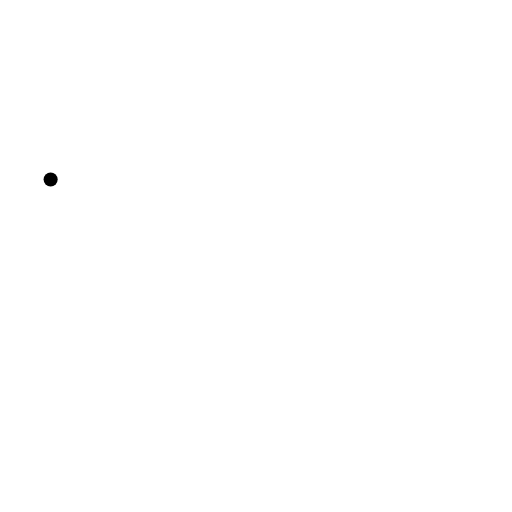
t = 0.00 s
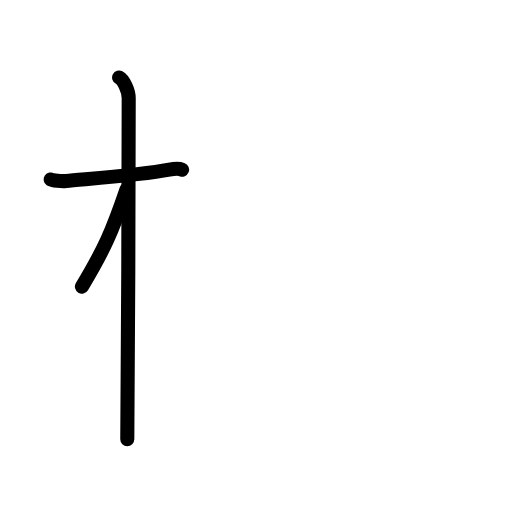
t = 2.60 s
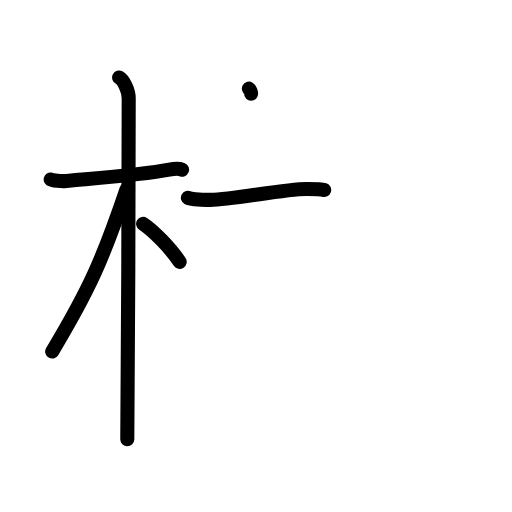
t = 5.20 s
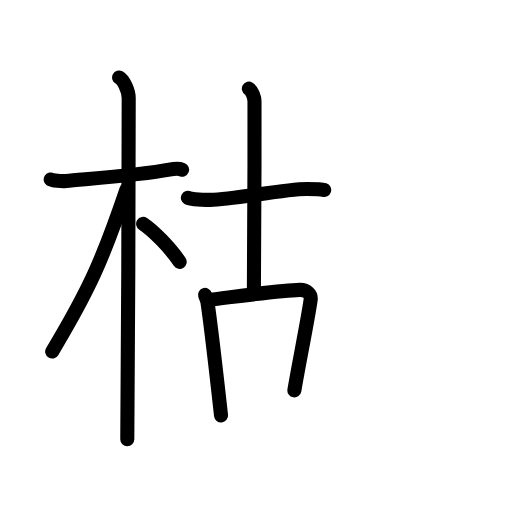
t = 7.80 s
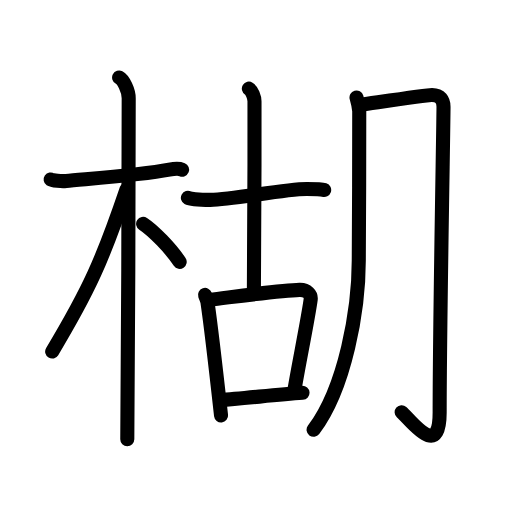
t = 10.40 s
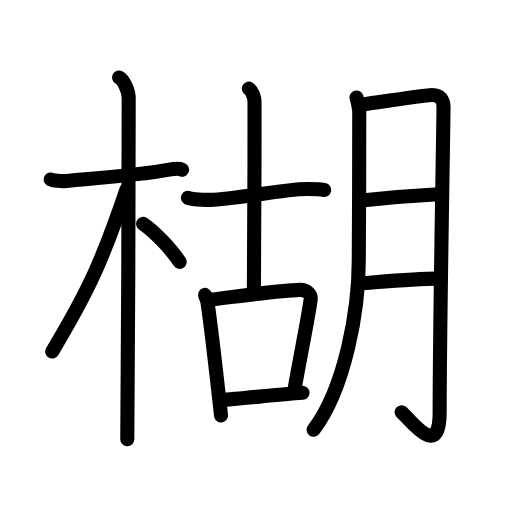
t = 13.00 s

The animated SVG that drew these frames (rendered in a browser with its animation timeline set to each time). Animation: 39 SMIL elements (animate=39); one cycle of 13.00 s.

<?xml version="1.0" encoding="UTF-8"?>
<!--
AniKanjiVG is licensed by CC-BY-SA Paul C. Sommerhoff (https://bitbucket.org/sommerhoff/anikanjivg).
AniKanjiVG uses KanjiVG which is licensed by CC-BY-SA Ulrich Apel (http://kanjivg.tagaini.net).
See also http://creativecommons.org/licenses/by-sa/3.0/
-->
<svg xmlns:kvg='http://kanjivg.tagaini.net' xmlns='http://www.w3.org/2000/svg' width='109' height='109' viewBox='0 0 109 109' style='fill:none;stroke:#000000;stroke-width:3;stroke-linecap:round;stroke-linejoin:round;' id="kvg:kanji_0695c"><g id="kvg:0695c" kvg:element="楜"><g id="kvg:0695c-g1" kvg:element="木" kvg:position="left" kvg:radical="general"><path id="kvg:0695c-s1" kvg:type="㇐" d="M10.78,38.22c0.35,0.24,2.39,0.41,3.31,0.31c3.94-0.41,15.62-1.21,21.95-2.41c0.92-0.17,2.15-0.24,2.73,0"><animate attributeName="d" begin="0.0s" dur="0.3333333333333333s" from="M10.78,38.22C10.78,38.22,10.78,38.22,10.78,38.22" to="M10.78,38.22c0.35,0.24,2.39,0.41,3.31,0.31" />
<animate attributeName="d" begin="0.3333333333333333s" dur="0.3333333333333333s" from="M10.78,38.22c0.35,0.24,2.39,0.41,3.31,0.31c0,0,0,0,0,0,0" to="M10.78,38.22c0.35,0.24,2.39,0.41,3.31,0.31c3.94-0.41,15.62-1.21,21.95-2.41" />
<animate attributeName="d" begin="0.6666666666666666s" dur="0.3333333333333333s" from="M10.78,38.22c0.35,0.24,2.39,0.41,3.31,0.31c3.94-0.41,15.62-1.21,21.95-2.41c0,0,0,0,0,0,0" to="M10.78,38.22c0.35,0.24,2.39,0.41,3.31,0.31c3.94-0.41,15.62-1.21,21.95-2.41c0.92-0.17,2.15-0.24,2.73,0" />
</path>
<path id="kvg:0695c-s2" kvg:type="㇑" d="M25.36,16.5c0.91,0.47,2.04,2.75,2.04,4.42c0,0.95-0.12,66.75-0.3,72.58"><animate attributeName="d" begin="1.0s" dur="0.5s" from="M25.36,16.5C25.36,16.5,25.36,16.5,25.36,16.5" to="M25.36,16.5c0.91,0.47,2.04,2.75,2.04,4.42" />
<animate attributeName="d" begin="1.5s" dur="0.5s" from="M25.36,16.5c0.91,0.47,2.04,2.75,2.04,4.42c0,0,0,0,0,0,0" to="M25.36,16.5c0.91,0.47,2.04,2.75,2.04,4.42c0,0.95-0.12,66.75-0.3,72.58" />
<animate attributeName="d" begin="0s" dur="1.0s" from="M-100,-100" to="M-100,-100" />
</path>
<path id="kvg:0695c-s3" kvg:type="㇒" d="M26.94,40.28c-5.1,15.04-7.94,21.4-15.83,34.56"><animate attributeName="d" begin="2.0s" dur="1.0s" from="M26.94,40.28C26.94,40.28,26.94,40.28,26.94,40.28" to="M26.94,40.28c-5.1,15.04-7.94,21.4-15.83,34.56" />
<animate attributeName="d" begin="0s" dur="2.0s" from="M-100,-100" to="M-100,-100" />
</path>
<path id="kvg:0695c-s4" kvg:type="㇔/㇏" d="M30.47,47.65c2.23,1.46,5.9,5.28,7.78,8.1"><animate attributeName="d" begin="3.0s" dur="1.0s" from="M30.47,47.65C30.47,47.65,30.47,47.65,30.47,47.65" to="M30.47,47.65c2.23,1.46,5.9,5.28,7.78,8.1" />
<animate attributeName="d" begin="0s" dur="3.0s" from="M-100,-100" to="M-100,-100" />
</path>
</g>
<g id="kvg:0695c-g2" kvg:element="胡" kvg:position="right"><g id="kvg:0695c-g3" kvg:element="古" kvg:position="left"><g id="kvg:0695c-g4" kvg:element="十"><path id="kvg:0695c-s5" kvg:type="㇐" d="M40,42.11c0.33,0.18,2.18,0.44,4.8,0.44c4.87,0,15.4-2.33,20.5-2.33c0.87,0,3.17,0.04,3.71,0.22"><animate attributeName="d" begin="4.0s" dur="0.3333333333333333s" from="M40,42.11C40,42.11,40,42.11,40,42.11" to="M40,42.11c0.33,0.18,2.18,0.44,4.8,0.44" />
<animate attributeName="d" begin="4.333333333333333s" dur="0.3333333333333333s" from="M40,42.11c0.33,0.18,2.18,0.44,4.8,0.44c0,0,0,0,0,0,0" to="M40,42.11c0.33,0.18,2.18,0.44,4.8,0.44c4.87,0,15.4-2.33,20.5-2.33" />
<animate attributeName="d" begin="4.666666666666667s" dur="0.3333333333333333s" from="M40,42.11c0.33,0.18,2.18,0.44,4.8,0.44c4.87,0,15.4-2.33,20.5-2.33c0,0,0,0,0,0,0" to="M40,42.11c0.33,0.18,2.18,0.44,4.8,0.44c4.87,0,15.4-2.33,20.5-2.33c0.87,0,3.17,0.04,3.71,0.22" />
<animate attributeName="d" begin="0s" dur="4.0s" from="M-100,-100" to="M-100,-100" />
</path>
<path id="kvg:0695c-s6" kvg:type="㇑a" d="M52.98,18.88c0.67,0.41,1.2,1.83,1.2,2.68c0,14.43,0,35.22-0.13,40.38"><animate attributeName="d" begin="5.0s" dur="0.5s" from="M52.98,18.88C52.98,18.88,52.98,18.88,52.98,18.88" to="M52.98,18.88c0.67,0.41,1.2,1.83,1.2,2.68" />
<animate attributeName="d" begin="5.5s" dur="0.5s" from="M52.98,18.88c0.67,0.41,1.2,1.83,1.2,2.68c0,0,0,0,0,0,0" to="M52.98,18.88c0.67,0.41,1.2,1.83,1.2,2.68c0,14.43,0,35.22-0.13,40.38" />
<animate attributeName="d" begin="0s" dur="5.0s" from="M-100,-100" to="M-100,-100" />
</path>
</g>
<g id="kvg:0695c-g5" kvg:element="口"><path id="kvg:0695c-s7" kvg:type="㇑" d="M43.65,62.79c0.21,0.63,0.45,1.06,0.52,1.54c0.51,3.47,2.16,17.54,2.89,24.12"><animate attributeName="d" begin="6.0s" dur="0.5s" from="M43.65,62.79C43.65,62.79,43.65,62.79,43.65,62.79" to="M43.65,62.79c0.21,0.63,0.45,1.06,0.52,1.54" />
<animate attributeName="d" begin="6.5s" dur="0.5s" from="M43.65,62.79c0.21,0.63,0.45,1.06,0.52,1.54c0,0,0,0,0,0,0" to="M43.65,62.79c0.21,0.63,0.45,1.06,0.52,1.54c0.51,3.47,2.16,17.54,2.89,24.12" />
<animate attributeName="d" begin="0s" dur="6.0s" from="M-100,-100" to="M-100,-100" />
</path>
<path id="kvg:0695c-s8" kvg:type="㇕b" d="M44.7,63.8c5.79-0.7,15.12-1.97,19.07-2.08c1.63-0.05,2.51,0.98,2.37,2.04c-0.54,4-2.59,14.03-3.47,19.34"><animate attributeName="d" begin="7.0s" dur="0.3333333333333333s" from="M44.7,63.8C44.7,63.8,44.7,63.8,44.7,63.8" to="M44.7,63.8c5.79-0.7,15.12-1.97,19.07-2.08" />
<animate attributeName="d" begin="7.333333333333333s" dur="0.3333333333333333s" from="M44.7,63.8c5.79-0.7,15.12-1.97,19.07-2.08c0,0,0,0,0,0,0" to="M44.7,63.8c5.79-0.7,15.12-1.97,19.07-2.08c1.63-0.05,2.51,0.98,2.37,2.04" />
<animate attributeName="d" begin="7.666666666666667s" dur="0.3333333333333333s" from="M44.7,63.8c5.79-0.7,15.12-1.97,19.07-2.08c1.63-0.05,2.51,0.98,2.37,2.04c0,0,0,0,0,0,0" to="M44.7,63.8c5.79-0.7,15.12-1.97,19.07-2.08c1.63-0.05,2.51,0.98,2.37,2.04c-0.54,4-2.59,14.03-3.47,19.34" />
<animate attributeName="d" begin="0s" dur="7.0s" from="M-100,-100" to="M-100,-100" />
</path>
<path id="kvg:0695c-s9" kvg:type="㇐b" d="M46.87,85.17c4.79-0.29,11.77-1.17,17.53-1.55"><animate attributeName="d" begin="8.0s" dur="1.0s" from="M46.87,85.17C46.87,85.17,46.87,85.17,46.87,85.17" to="M46.87,85.17c4.79-0.29,11.77-1.17,17.53-1.55" />
<animate attributeName="d" begin="0s" dur="8.0s" from="M-100,-100" to="M-100,-100" />
</path>
</g>
</g>
<g id="kvg:0695c-g6" kvg:element="月" kvg:position="right"><path id="kvg:0695c-s10" kvg:type="㇒" d="M75.9,20.75c0.29,0.98,0.48,1.95,0.58,2.91c0.09,0.97-0.1,27.59-0.1,31.82c0,10.36-2.85,27.01-9.62,36.02"><animate attributeName="d" begin="9.0s" dur="0.3333333333333333s" from="M75.9,20.75C75.9,20.75,75.9,20.75,75.9,20.75" to="M75.9,20.75c0.29,0.98,0.48,1.95,0.58,2.91" />
<animate attributeName="d" begin="9.333333333333334s" dur="0.3333333333333333s" from="M75.9,20.75c0.29,0.98,0.48,1.95,0.58,2.91c0,0,0,0,0,0,0" to="M75.9,20.75c0.29,0.98,0.48,1.95,0.58,2.91c0.09,0.97-0.1,27.59-0.1,31.82" />
<animate attributeName="d" begin="9.666666666666666s" dur="0.3333333333333333s" from="M75.9,20.75c0.29,0.98,0.48,1.95,0.58,2.91c0.09,0.97-0.1,27.59-0.1,31.82c0,0,0,0,0,0,0" to="M75.9,20.75c0.29,0.98,0.48,1.95,0.58,2.91c0.09,0.97-0.1,27.59-0.1,31.82c0,10.36-2.85,27.01-9.62,36.02" />
<animate attributeName="d" begin="0s" dur="9.0s" from="M-100,-100" to="M-100,-100" />
</path>
<path id="kvg:0695c-s11" kvg:type="㇆a" d="M77.22,22.22c1.49-0.19,13.61-2.03,14.75-2.01c1.78,0.03,2.45,1.1,2.45,2.52c0,3.76-0.82,46.13-0.82,65.1c0,10.17-6.09,1.67-8.09-0.08"><animate attributeName="d" begin="10.0s" dur="0.25s" from="M77.22,22.22C77.22,22.22,77.22,22.22,77.22,22.22" to="M77.22,22.22c1.49-0.19,13.61-2.03,14.75-2.01" />
<animate attributeName="d" begin="10.25s" dur="0.25s" from="M77.22,22.22c1.49-0.19,13.61-2.03,14.75-2.01c0,0,0,0,0,0,0" to="M77.22,22.22c1.49-0.19,13.61-2.03,14.75-2.01c1.78,0.03,2.45,1.1,2.45,2.52" />
<animate attributeName="d" begin="10.5s" dur="0.25s" from="M77.22,22.22c1.49-0.19,13.61-2.03,14.75-2.01c1.78,0.03,2.45,1.1,2.45,2.52c0,0,0,0,0,0,0" to="M77.22,22.22c1.49-0.19,13.61-2.03,14.75-2.01c1.78,0.03,2.45,1.1,2.45,2.52c0,3.76-0.82,46.13-0.82,65.1" />
<animate attributeName="d" begin="10.75s" dur="0.25s" from="M77.22,22.22c1.49-0.19,13.61-2.03,14.75-2.01c1.78,0.03,2.45,1.1,2.45,2.52c0,3.76-0.82,46.13-0.82,65.1c0,0,0,0,0,0,0" to="M77.22,22.22c1.49-0.19,13.61-2.03,14.75-2.01c1.78,0.03,2.45,1.1,2.45,2.52c0,3.76-0.82,46.13-0.82,65.1c0,10.17-6.09,1.67-8.09-0.08" />
<animate attributeName="d" begin="0s" dur="10.0s" from="M-100,-100" to="M-100,-100" />
</path>
<path id="kvg:0695c-s12" kvg:type="㇐a" d="M76.96,42.69c6.29-0.69,12.62-1.16,17.16-1.4"><animate attributeName="d" begin="11.0s" dur="1.0s" from="M76.96,42.69C76.96,42.69,76.96,42.69,76.96,42.69" to="M76.96,42.69c6.29-0.69,12.62-1.16,17.16-1.4" />
<animate attributeName="d" begin="0s" dur="11.0s" from="M-100,-100" to="M-100,-100" />
</path>
<path id="kvg:0695c-s13" kvg:type="㇐a" d="M76.64,60.31c4.03-0.29,11.86-1.02,16.52-1"><animate attributeName="d" begin="12.0s" dur="1.0s" from="M76.64,60.31C76.64,60.31,76.64,60.31,76.64,60.31" to="M76.64,60.31c4.03-0.29,11.86-1.02,16.52-1" />
<animate attributeName="d" begin="0s" dur="12.0s" from="M-100,-100" to="M-100,-100" />
</path>
</g>
</g>
</g>
</svg>
